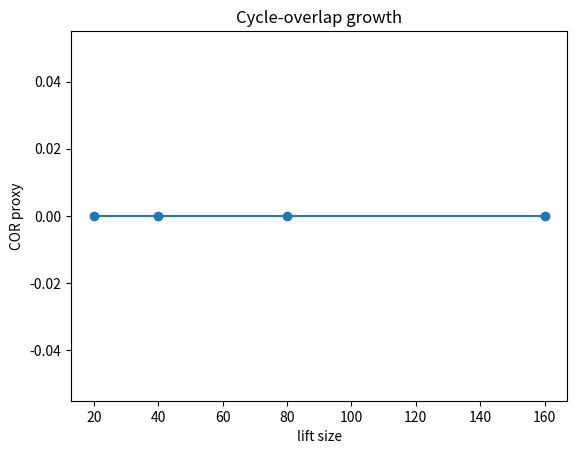

Generate this figure with matplotlib:
import networkx as nx
import matplotlib.pyplot as plt
import random

def random_lift(base,n):
    G=nx.Graph()
    for v in base.nodes():
        for i in range(n):
            G.add_node((v,i))
    for u,v in base.edges():
        perm=list(range(n))
        random.shuffle(perm)
        for i in range(n):
            G.add_edge((u,i),(v,perm[i]))
    return G

def cor_proxy(G,R):
    seen=set()
    for v in G.nodes():
        B=nx.ego_graph(G,v,radius=R)
        for cyc in nx.cycle_basis(B):
            seen.add(tuple(sorted(cyc)))
    return len(seen)

base=nx.cycle_graph(6)
R=2

sizes=[20,40,80,160]
vals=[]

for n in sizes:
    G=random_lift(base,n)
    vals.append(cor_proxy(G,R))

plt.plot(sizes,vals,"o-")
plt.xlabel("lift size")
plt.ylabel("COR proxy")
plt.title("Cycle-overlap growth")
plt.show()
